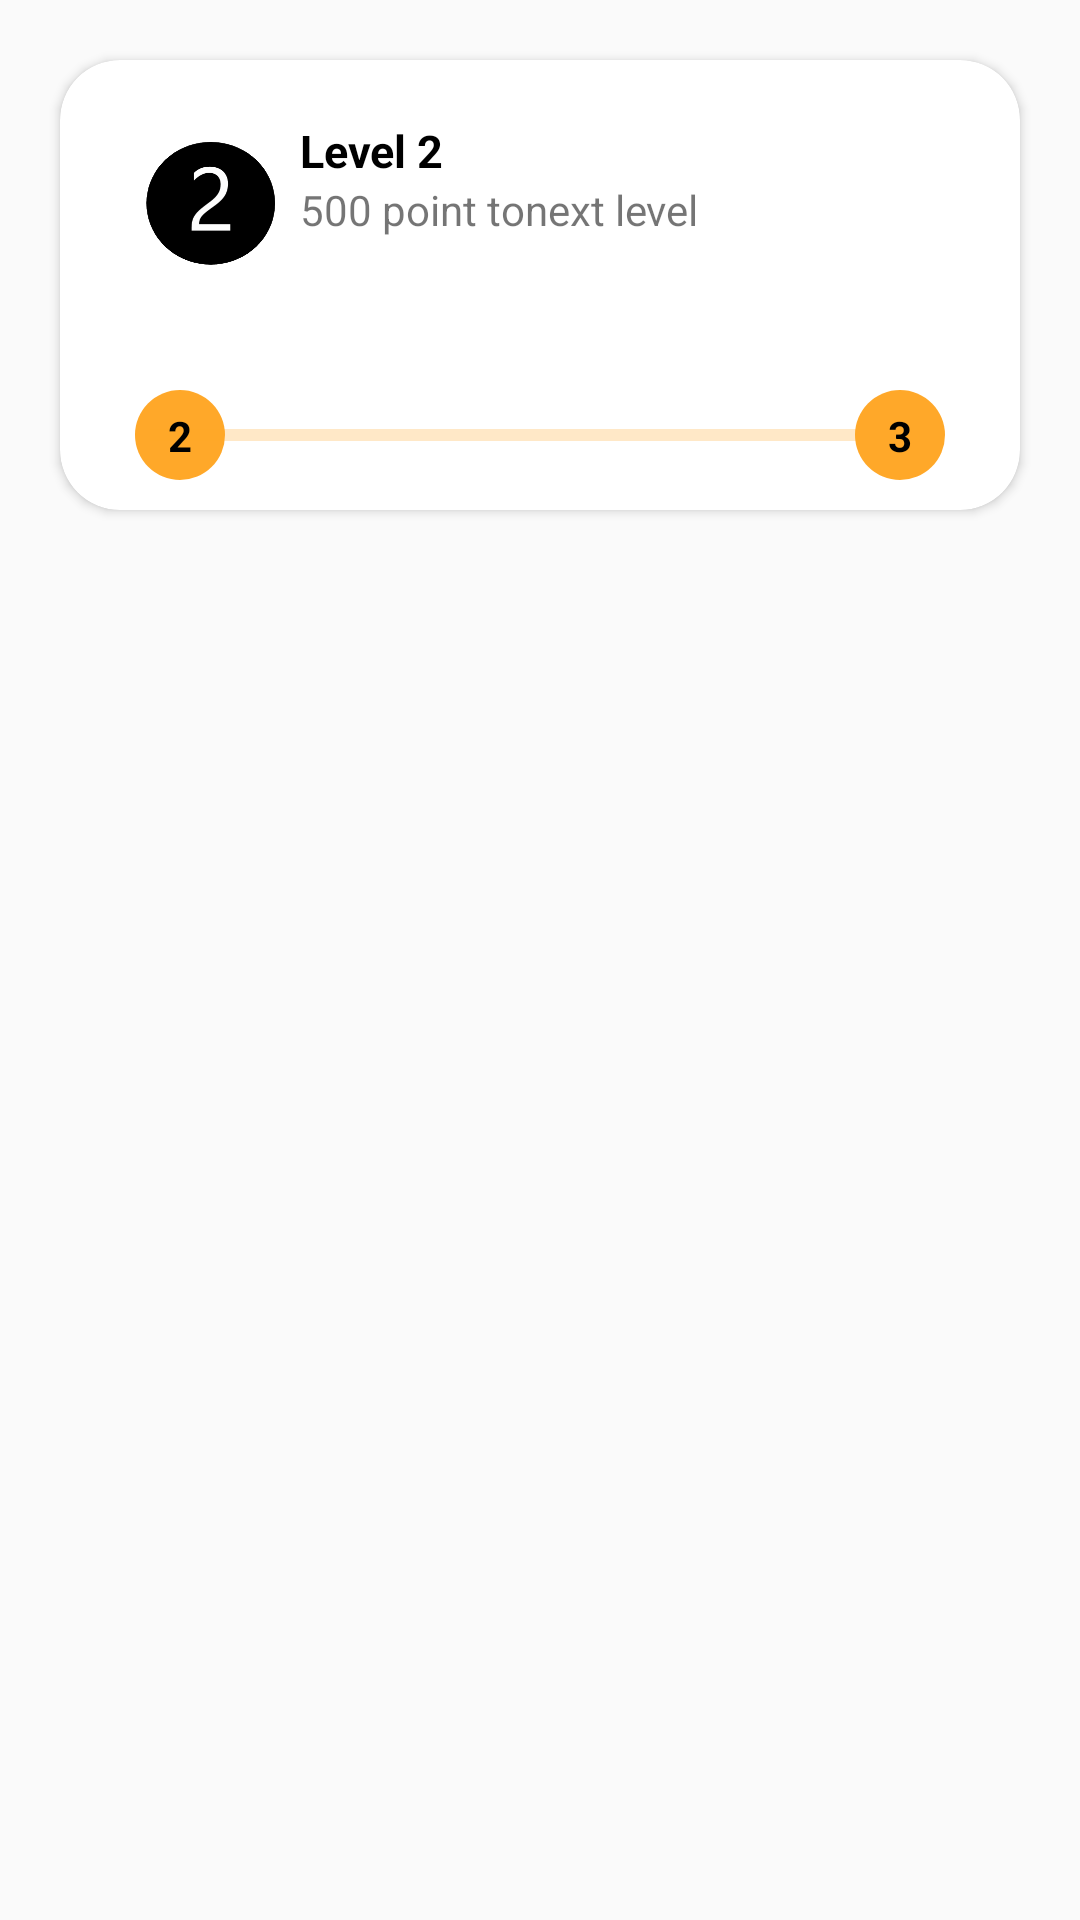

Write the Android layout XML for this screen, with the resource values it uses.
<!-- AndroidManifest.xml: application theme Theme.BloodHelp -->
<!-- res/layout/fragment_archivement.xml -->
<?xml version="1.0" encoding="utf-8"?>
<FrameLayout xmlns:android="http://schemas.android.com/apk/res/android"
    xmlns:tools="http://schemas.android.com/tools"
    android:layout_width="match_parent"
    android:layout_height="match_parent"
    xmlns:app="http://schemas.android.com/apk/res-auto"
    tools:context=".archivement">

    <LinearLayout
        android:layout_width="match_parent"
        android:layout_height="match_parent"
        android:orientation="vertical">
        <androidx.cardview.widget.CardView
            android:layout_width="match_parent"
            android:layout_height="wrap_content"
            android:layout_margin="20dp"
            app:cardCornerRadius="20dp"
            android:elevation="4dp"
            >
            <LinearLayout
                android:layout_width="match_parent"
                android:layout_height="wrap_content"
                android:orientation="vertical">
                <LinearLayout
                    android:layout_width="match_parent"
                    android:layout_height="wrap_content"
                    android:orientation="horizontal"
                    android:padding="20dp">

                    <ImageView
                        android:layout_width="60dp"
                        android:layout_height="60dp"
                        android:src="@drawable/niveau2"/>
                    <LinearLayout
                        android:layout_width="wrap_content"
                        android:layout_height="match_parent"
                        android:orientation="vertical">

                        <TextView
                            android:layout_width="wrap_content"
                            android:layout_height="wrap_content"
                            android:text="Level 2"
                            android:textSize="15dp"
                            android:textStyle="bold"
                            android:textColor="@color/black"/>

                        <TextView
                            android:layout_width="wrap_content"
                            android:layout_height="wrap_content"
                            android:text="500 point tonext level"/>
                    </LinearLayout>
                </LinearLayout>
                <androidx.constraintlayout.widget.ConstraintLayout
                    android:layout_width="match_parent"
                    android:layout_height="50dp">

                    <View
                        android:id="@+id/view"
                        android:layout_width="30dp"
                        android:layout_height="30dp"
                        android:layout_marginStart="25dp"
                        android:background="@drawable/cercleview"
                        app:layout_constraintBottom_toBottomOf="parent"
                        app:layout_constraintStart_toStartOf="parent"
                        app:layout_constraintTop_toTopOf="parent" />

                    <ProgressBar
                        android:id="@+id/progress1"
                        style="@style/Widget.AppCompat.ProgressBar.Horizontal"
                        android:layout_width="match_parent"
                        android:layout_height="20dp"
                        android:layout_marginStart="30dp"
                        android:layout_marginEnd="30dp"
                        android:minHeight="20dp"
                        android:progressBackgroundTint="#FFA829"
                        android:progressTint="#FFA829"
                        app:layout_constraintBottom_toBottomOf="parent"
                        app:layout_constraintEnd_toEndOf="parent"
                        app:layout_constraintStart_toStartOf="parent"
                        app:layout_constraintTop_toTopOf="parent">

                    </ProgressBar>

                    <View
                        android:id="@+id/view2"
                        android:layout_width="30dp"
                        android:layout_height="30dp"
                        android:layout_marginEnd="25dp"
                        android:background="@drawable/cercleview"
                        app:layout_constraintBottom_toBottomOf="parent"
                        app:layout_constraintEnd_toEndOf="parent"
                        app:layout_constraintTop_toTopOf="parent" />

                    <TextView
                        android:layout_width="wrap_content"
                        android:layout_height="wrap_content"
                        android:text="2"
                        android:textColor="@color/black"
                        android:textStyle="bold"
                        app:layout_constraintBottom_toBottomOf="@+id/view"
                        app:layout_constraintEnd_toEndOf="@+id/view"
                        app:layout_constraintStart_toStartOf="@+id/view"
                        app:layout_constraintTop_toTopOf="@+id/view" />
                    <TextView
                        android:layout_width="wrap_content"
                        android:layout_height="wrap_content"
                        android:text="3"
                        android:textColor="@color/black"
                        android:textStyle="bold"                    app:layout_constraintBottom_toBottomOf="@+id/view"
                        app:layout_constraintEnd_toEndOf="@+id/view2"
                        app:layout_constraintStart_toStartOf="@+id/view2"
                        app:layout_constraintTop_toTopOf="@+id/view2"/>
                </androidx.constraintlayout.widget.ConstraintLayout>
            </LinearLayout>



        </androidx.cardview.widget.CardView>
        <androidx.recyclerview.widget.RecyclerView
            android:id="@+id/rec"
            android:layout_width="match_parent"
            android:layout_height="wrap_content"
            android:theme="@style/rececletheme"/>
        <LinearLayout
            android:layout_width="match_parent"
            android:layout_height="?attr/actionBarSize"/>
    </LinearLayout>


</FrameLayout>
<!-- resources referenced by this layout -->
<resources>
  <color name="black">#FF000000</color>
  <!-- drawable cercleview (drawable) -->
  <?xml version="1.0" encoding="utf-8"?>
  <shape xmlns:android="http://schemas.android.com/apk/res/android"
      android:shape="oval">
      <corners android:radius="20dp"/>
      <solid android:color="#FFA829"/>
  </shape>
  <!-- drawable niveau2: png bitmap (drawable, 5920 bytes) -->
  <style name="rececletheme" parent="">
          <item name="colorPrimary">#DFDFDF</item>
      </style>
  <style name="Theme.BloodHelp" parent="Theme.MaterialComponents.DayNight.DarkActionBar.Bridge">
          
          <item name="colorPrimary">@color/purple_500</item>
          <item name="colorPrimaryVariant">@color/purple_700</item>
          <item name="colorOnPrimary">@color/white</item>
          
          <item name="colorSecondary">@color/teal_200</item>
          <item name="colorSecondaryVariant">@color/teal_700</item>
          <item name="colorOnSecondary">@color/black</item>
          
          <item name="android:statusBarColor">?attr/colorPrimaryVariant</item>
          
      </style>
  <color name="purple_500">#FF6200EE</color>
  <color name="purple_700">#FF3700B3</color>
  <color name="white">#FFFFFFFF</color>
  <color name="teal_200">#FF03DAC5</color>
  <color name="teal_700">#FF018786</color>
</resources>
